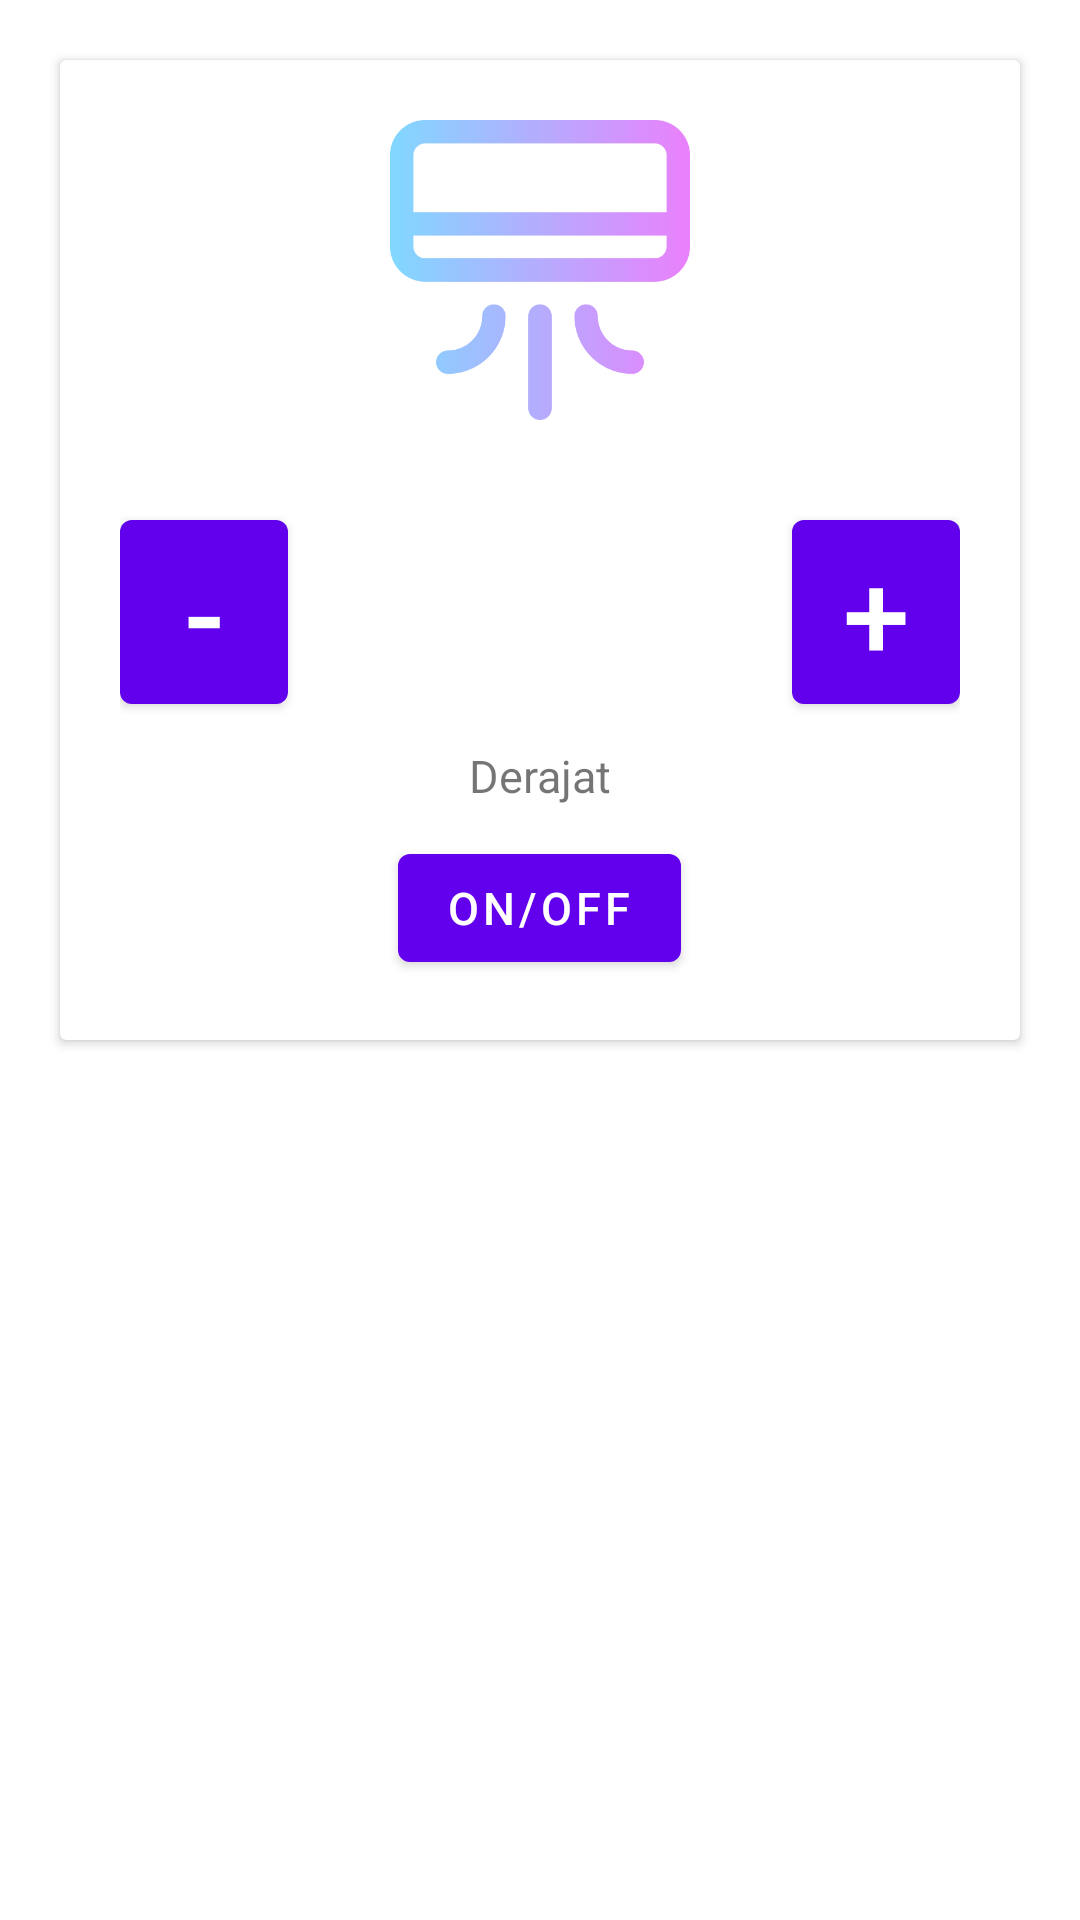

Here is an Android app screen rendered from its layout file. Give the layout XML and the strings, colors and styles it references.
<!-- AndroidManifest.xml: application theme AppTheme -->
<!-- res/layout/fragment_ac.xml -->
<?xml version="1.0" encoding="utf-8"?>
<LinearLayout xmlns:android="http://schemas.android.com/apk/res/android"
    xmlns:tools="http://schemas.android.com/tools"
    android:layout_width="match_parent"
    android:layout_height="match_parent"
    android:orientation="vertical"
    tools:context=".Fragment.ACFragment">

    
    <android.support.v7.widget.CardView
        android:layout_width="match_parent"
        android:layout_height="wrap_content"
        android:layout_margin="20dp">

        <LinearLayout
            android:layout_width="match_parent"
            android:layout_height="wrap_content"
            android:gravity="center"
            android:orientation="vertical"
            android:padding="20dp">

            <ImageView
                android:layout_width="100dp"
                android:layout_height="100dp"
                android:src="@drawable/acon" />

        <LinearLayout
            android:layout_width="match_parent"
            android:layout_height="wrap_content"
            android:gravity="center"
            android:layout_marginTop="20dp"
            android:orientation="horizontal">

            <Button
                android:id="@+id/kurang"
                android:layout_width="match_parent"
                android:layout_height="wrap_content"
                android:layout_marginTop="5dp"
                android:textSize="40sp"
                android:layout_weight="2"
                android:text="-"/>

            <TextView
                android:id="@+id/suhuAC"
                android:layout_width="match_parent"
                android:layout_weight="1"
                android:layout_height="wrap_content"
                android:textAlignment="center"
                android:layout_marginTop="10dp"
                android:textSize="40sp" />

            <Button
                android:id="@+id/tambah"
                android:layout_width="match_parent"
                android:layout_height="wrap_content"
                android:layout_weight="2"
                android:layout_marginTop="5dp"
                android:textSize="40sp"
                android:text="+"/>

            </LinearLayout>

            <TextView
                android:layout_width="match_parent"
                android:layout_height="wrap_content"
                android:textAlignment="center"
                android:textSize="15sp"
                android:layout_marginTop="10dp"
                android:text="Derajat" />


            <Button
                android:id="@+id/kontrolAC"
                android:layout_width="wrap_content"
                android:layout_height="wrap_content"
                android:layout_marginTop="10dp"
                android:textSize="15sp"
                android:text="On/Off"/>
        </LinearLayout>
    </android.support.v7.widget.CardView>

</LinearLayout>
<!-- resources referenced by this layout -->
<resources>
  <!-- drawable acon: png bitmap (drawable, 13393 bytes) -->
</resources>
